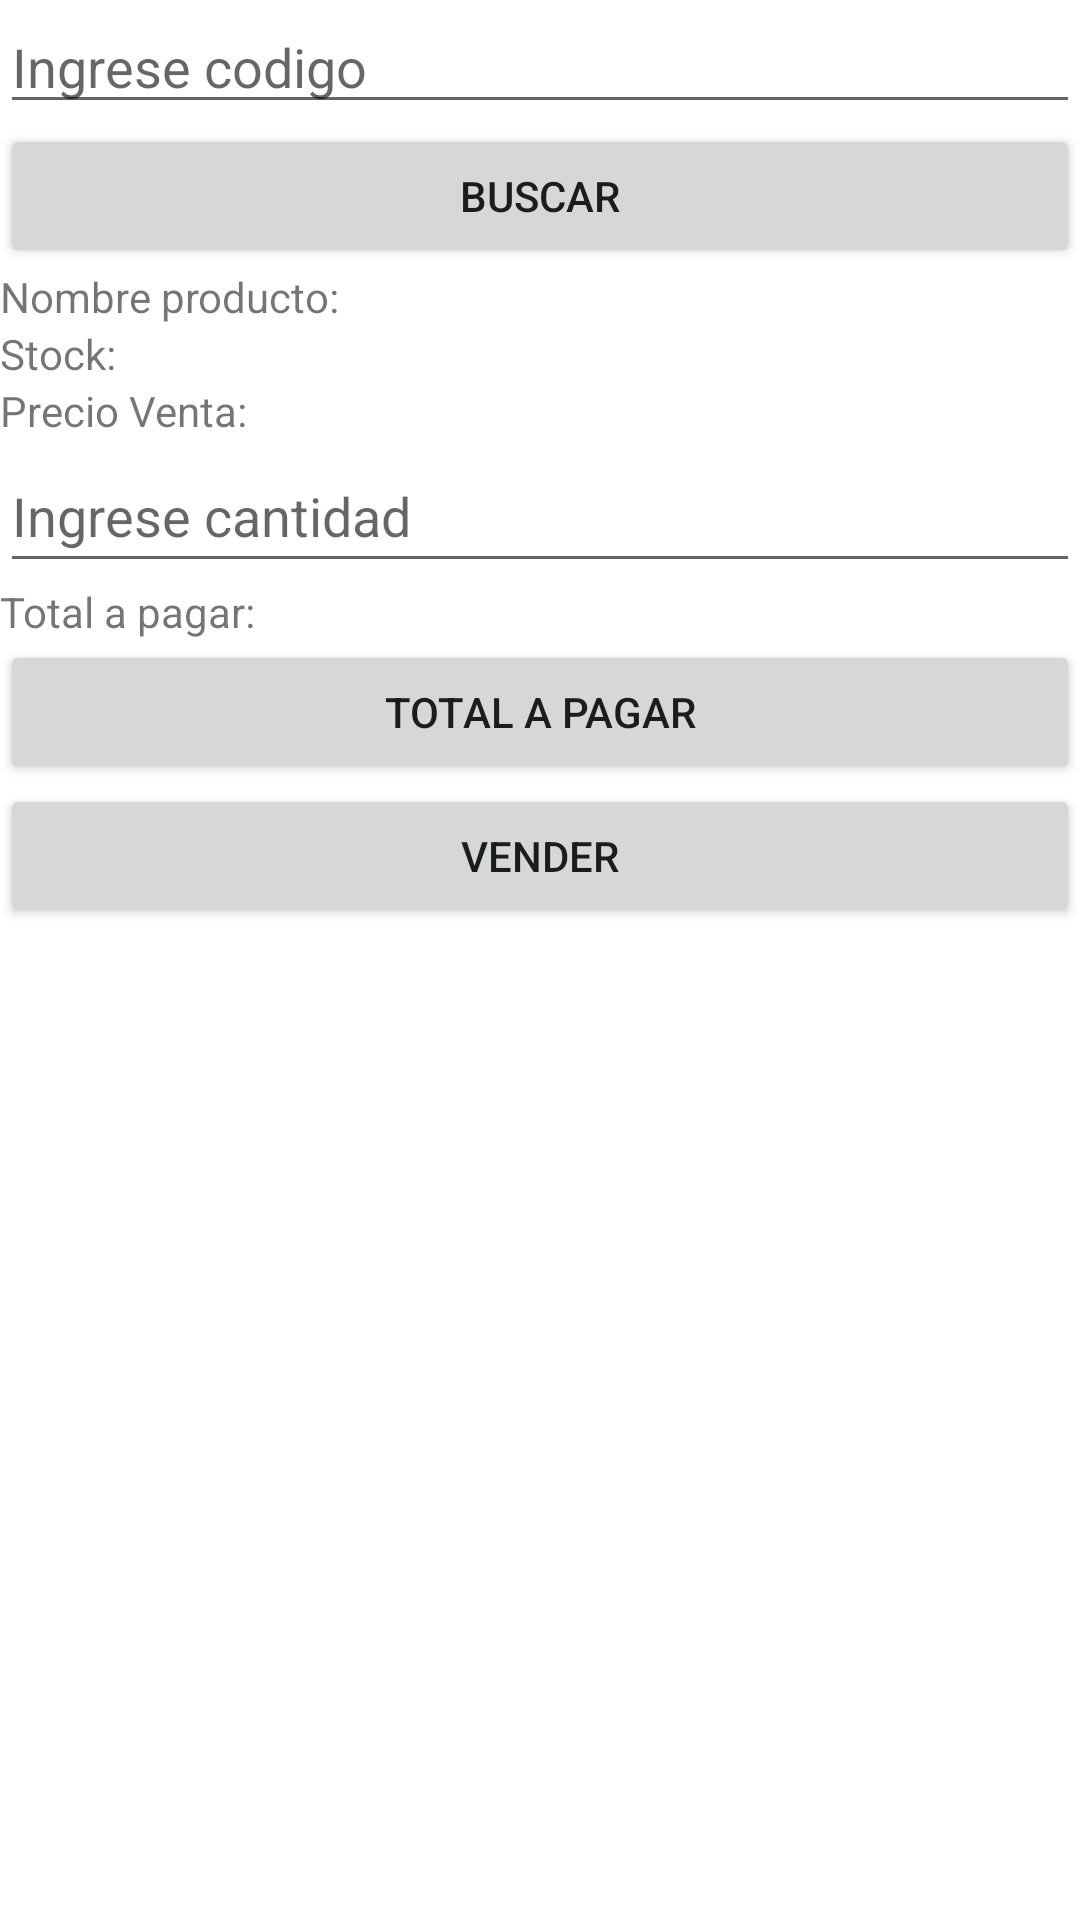

The Android layout XML behind this screen, and the referenced resources:
<!-- AndroidManifest.xml: application theme Theme.ClaseRealtimeDatabase1 -->
<!-- res/layout/activity_venta.xml -->
<?xml version="1.0" encoding="utf-8"?>
<androidx.constraintlayout.widget.ConstraintLayout xmlns:android="http://schemas.android.com/apk/res/android"
    xmlns:app="http://schemas.android.com/apk/res-auto"
    xmlns:tools="http://schemas.android.com/tools"
    android:layout_width="match_parent"
    android:layout_height="match_parent"
    tools:context=".venta">

    <LinearLayout
        android:layout_width="match_parent"
        android:layout_height="match_parent"
        android:orientation="vertical">

        <EditText
            android:id="@+id/editTextTextPersonName"
            android:layout_width="match_parent"
            android:layout_height="wrap_content"
            android:ems="10"
            android:hint="Ingrese codigo"
            android:inputType="textPersonName" />

        <Button
            android:id="@+id/button2"
            android:layout_width="match_parent"
            android:layout_height="wrap_content"
            android:text="Buscar" />

        <TextView
            android:id="@+id/lblNombreC0"
            android:layout_width="match_parent"
            android:layout_height="wrap_content"
            android:text="Nombre producto:" />

        <TextView
            android:id="@+id/lblStockV0"
            android:layout_width="match_parent"
            android:layout_height="wrap_content"
            android:text="Stock:" />

        <TextView
            android:id="@+id/lblPrecioV0"
            android:layout_width="match_parent"
            android:layout_height="wrap_content"
            android:text="Precio Venta:" />

        <EditText
            android:id="@+id/editTextTextPersonName2"
            android:layout_width="match_parent"
            android:layout_height="wrap_content"
            android:ems="10"
            android:hint="Ingrese cantidad"
            android:inputType="textPersonName"
            android:minHeight="48dp" />

        <TextView
            android:id="@+id/lblPagarV0"
            android:layout_width="match_parent"
            android:layout_height="wrap_content"
            android:text="Total a pagar:" />

        <Button
            android:id="@+id/button3"
            android:layout_width="match_parent"
            android:layout_height="wrap_content"
            android:text="Total a pagar" />

        <Button
            android:id="@+id/button4"
            android:layout_width="match_parent"
            android:layout_height="wrap_content"
            android:text="Vender" />

    </LinearLayout>
</androidx.constraintlayout.widget.ConstraintLayout>
<!-- resources referenced by this layout -->
<resources>
  <style name="Theme.ClaseRealtimeDatabase1" parent="Theme.MaterialComponents.DayNight.DarkActionBar">
          
          <item name="colorPrimary">@color/purple_500</item>
          <item name="colorPrimaryVariant">@color/purple_700</item>
          <item name="colorOnPrimary">@color/white</item>
          
          <item name="colorSecondary">@color/teal_200</item>
          <item name="colorSecondaryVariant">@color/teal_700</item>
          <item name="colorOnSecondary">@color/black</item>
          
          <item name="android:statusBarColor" tools:targetApi="l">?attr/colorPrimaryVariant</item>
          
      </style>
  <!-- not gathered from this repository: default colours our renderer supplied (Android Studio template values) -->
  <color name="purple_500">#FF6200EE</color>
  <color name="purple_700">#FF3700B3</color>
  <color name="teal_200">#FF03DAC5</color>
  <color name="teal_700">#FF018786</color>
  <color name="black">#FF000000</color>
  <color name="white">#FFFFFFFF</color>
</resources>
